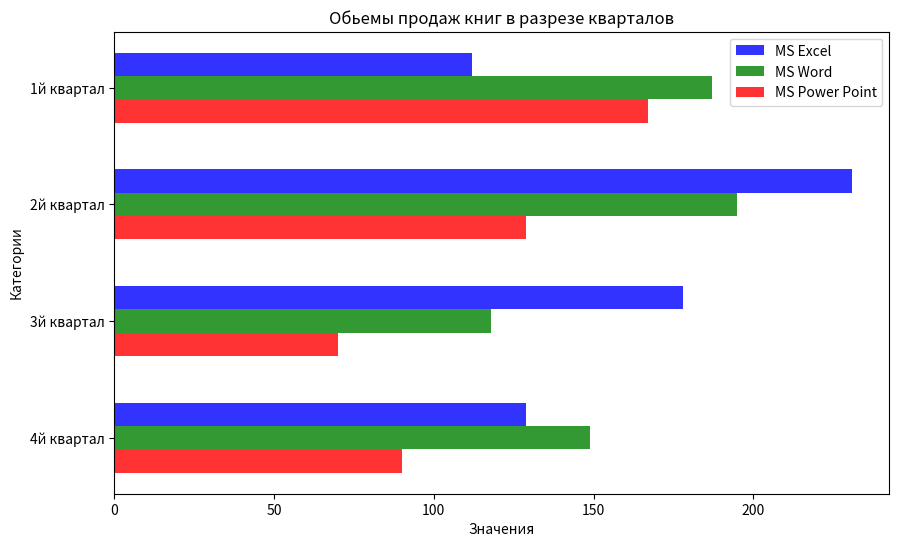

Reproduce this figure in Python.
import matplotlib.pyplot as plt


categories = ['1й квартал', '2й квартал', '3й квартал', '4й квартал']
values1 = [112, 231, 178, 129]
values2 = [187, 195, 118, 149]
values3 = [167, 129, 70, 90]


bar_width = 0.2
index = range(len(categories))
opacity = 0.8


plt.figure(figsize=(10, 6))

plt.barh(index, values1, bar_width, alpha=opacity, color='b', label='MS Excel')
plt.barh([i + bar_width for i in index], values2, bar_width, alpha=opacity, color='g', label='MS Word')
plt.barh([i + 2 * bar_width for i in index], values3, bar_width, alpha=opacity, color='r', label='MS Power Point')


plt.xlabel('Значения')

plt.ylabel('Категории')

plt.title('Обьемы продаж книг в разрезе кварталов')

plt.legend()


plt.yticks([i + bar_width for i in index], categories)


plt.gca().invert_yaxis()


plt.savefig('grouped_horizontal_bar_chart.png')


plt.show()